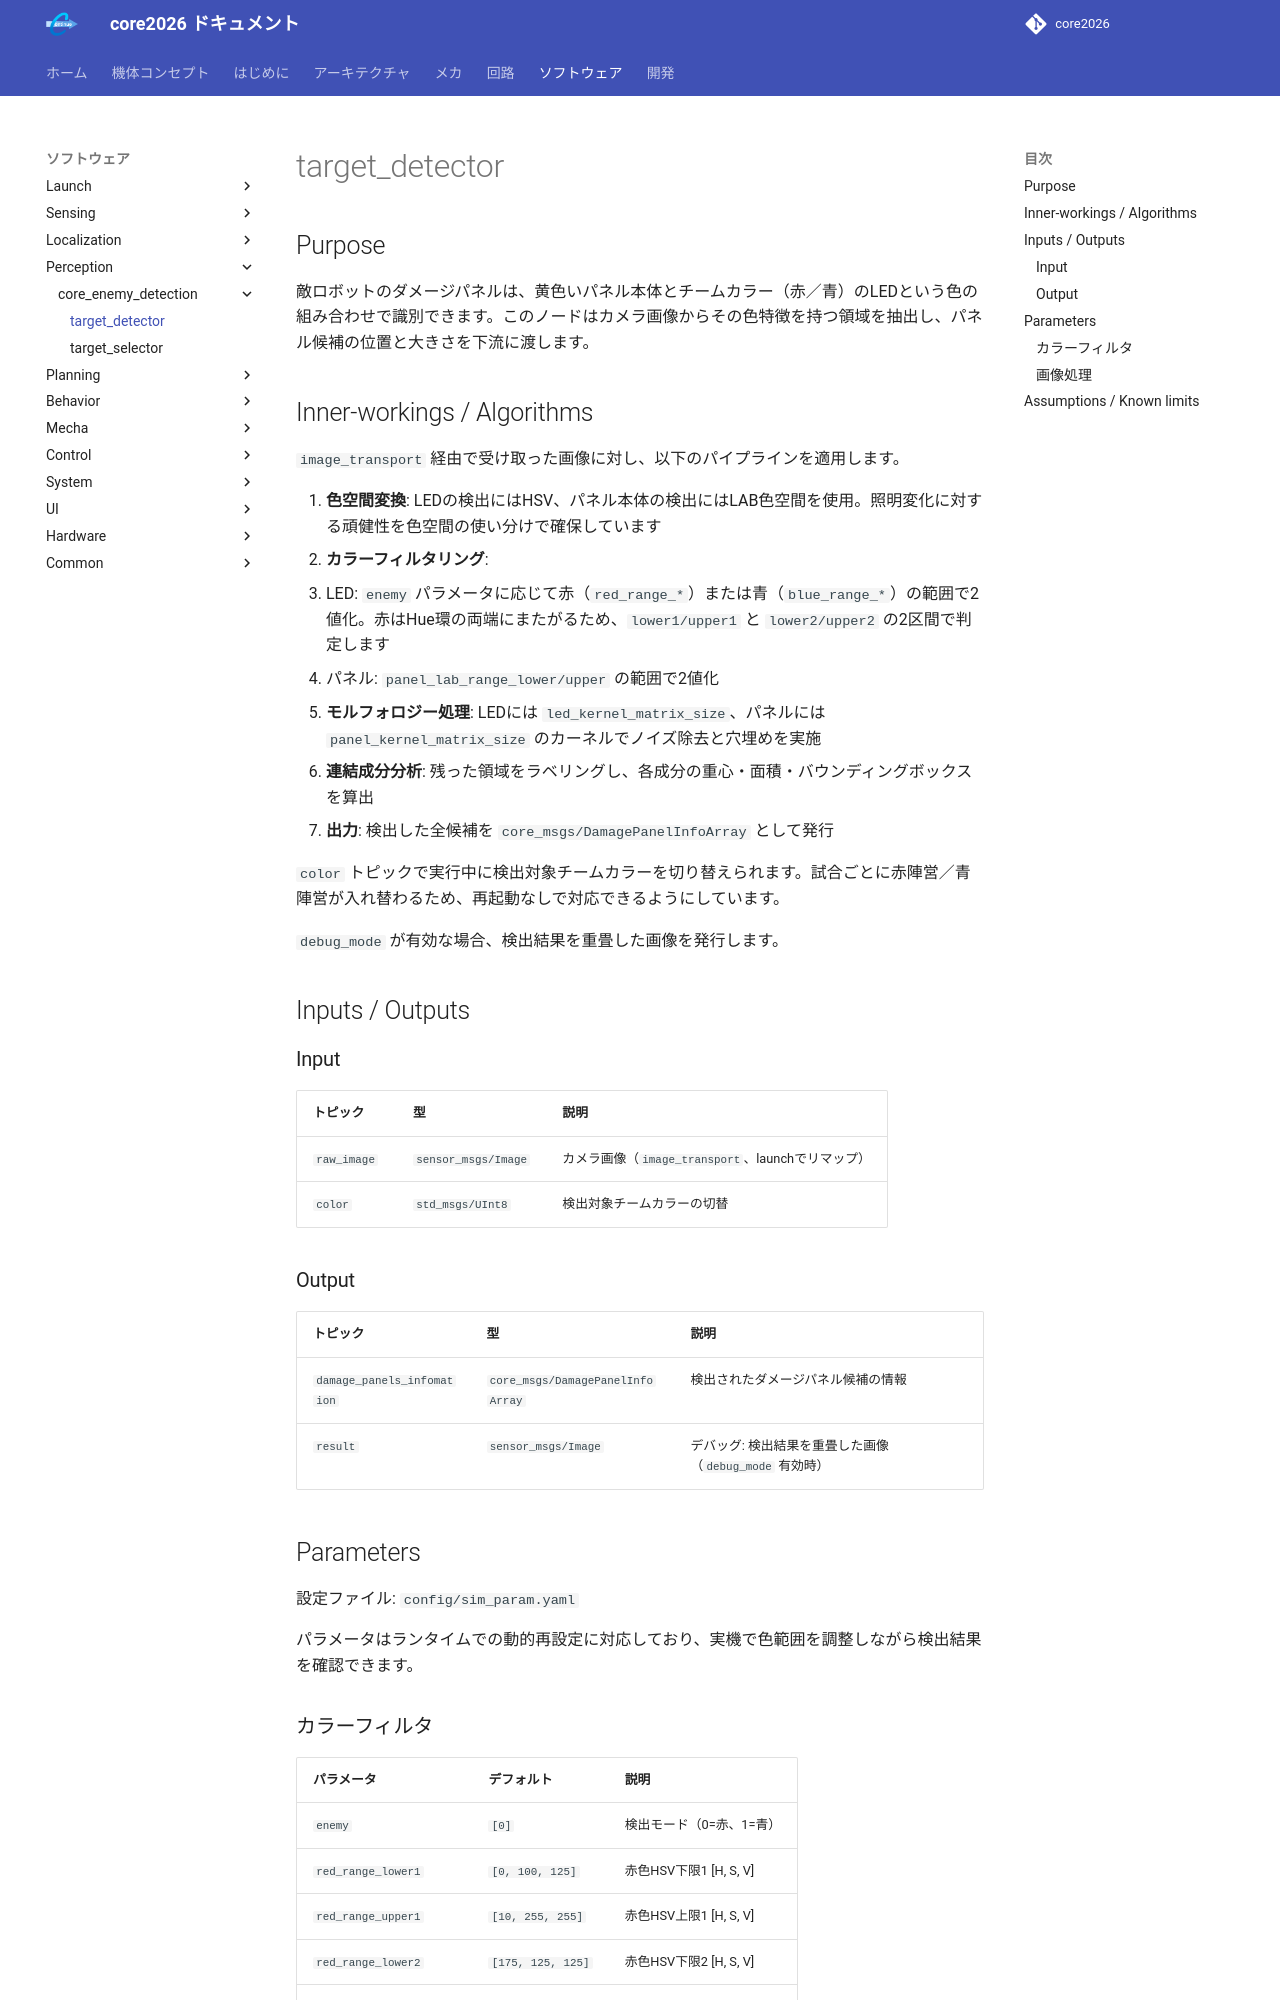

repository: team-continue/core2026 · page: latest/packages/core_enemy_detection/target_detector/index.html · generator: mkdocs

# target_detector

## Purpose

敵ロボットのダメージパネルは、黄色いパネル本体とチームカラー（赤／青）のLEDという色の組み合わせで識別できます。このノードはカメラ画像からその色特徴を持つ領域を抽出し、パネル候補の位置と大きさを下流に渡します。

## Inner-workings / Algorithms

`image_transport` 経由で受け取った画像に対し、以下のパイプラインを適用します。

1. **色空間変換**: LEDの検出にはHSV、パネル本体の検出にはLAB色空間を使用。照明変化に対する頑健性を色空間の使い分けで確保しています
2. **カラーフィルタリング**: 
   - LED: `enemy` パラメータに応じて赤（`red_range_*`）または青（`blue_range_*`）の範囲で2値化。赤はHue環の両端にまたがるため、`lower1/upper1` と `lower2/upper2` の2区間で判定します
   - パネル: `panel_lab_range_lower/upper` の範囲で2値化
3. **モルフォロジー処理**: LEDには `led_kernel_matrix_size`、パネルには `panel_kernel_matrix_size` のカーネルでノイズ除去と穴埋めを実施
4. **連結成分分析**: 残った領域をラベリングし、各成分の重心・面積・バウンディングボックスを算出
5. **出力**: 検出した全候補を `core_msgs/DamagePanelInfoArray` として発行

`color` トピックで実行中に検出対象チームカラーを切り替えられます。試合ごとに赤陣営／青陣営が入れ替わるため、再起動なしで対応できるようにしています。

`debug_mode` が有効な場合、検出結果を重畳した画像を発行します。

## Inputs / Outputs

### Input

| トピック | 型 | 説明 |
|---------|------|------|
| `raw_image` | `sensor_msgs/Image` | カメラ画像（`image_transport`、launchでリマップ） |
| `color` | `std_msgs/UInt8` | 検出対象チームカラーの切替 |

### Output

| トピック | 型 | 説明 |
|---------|------|------|
| `damage_panels_infomation` | `core_msgs/DamagePanelInfoArray` | 検出されたダメージパネル候補の情報 |
| `result` | `sensor_msgs/Image` | デバッグ: 検出結果を重畳した画像（`debug_mode` 有効時） |

## Parameters

設定ファイル: `config/sim_param.yaml`

パラメータはランタイムでの動的再設定に対応しており、実機で色範囲を調整しながら検出結果を確認できます。
